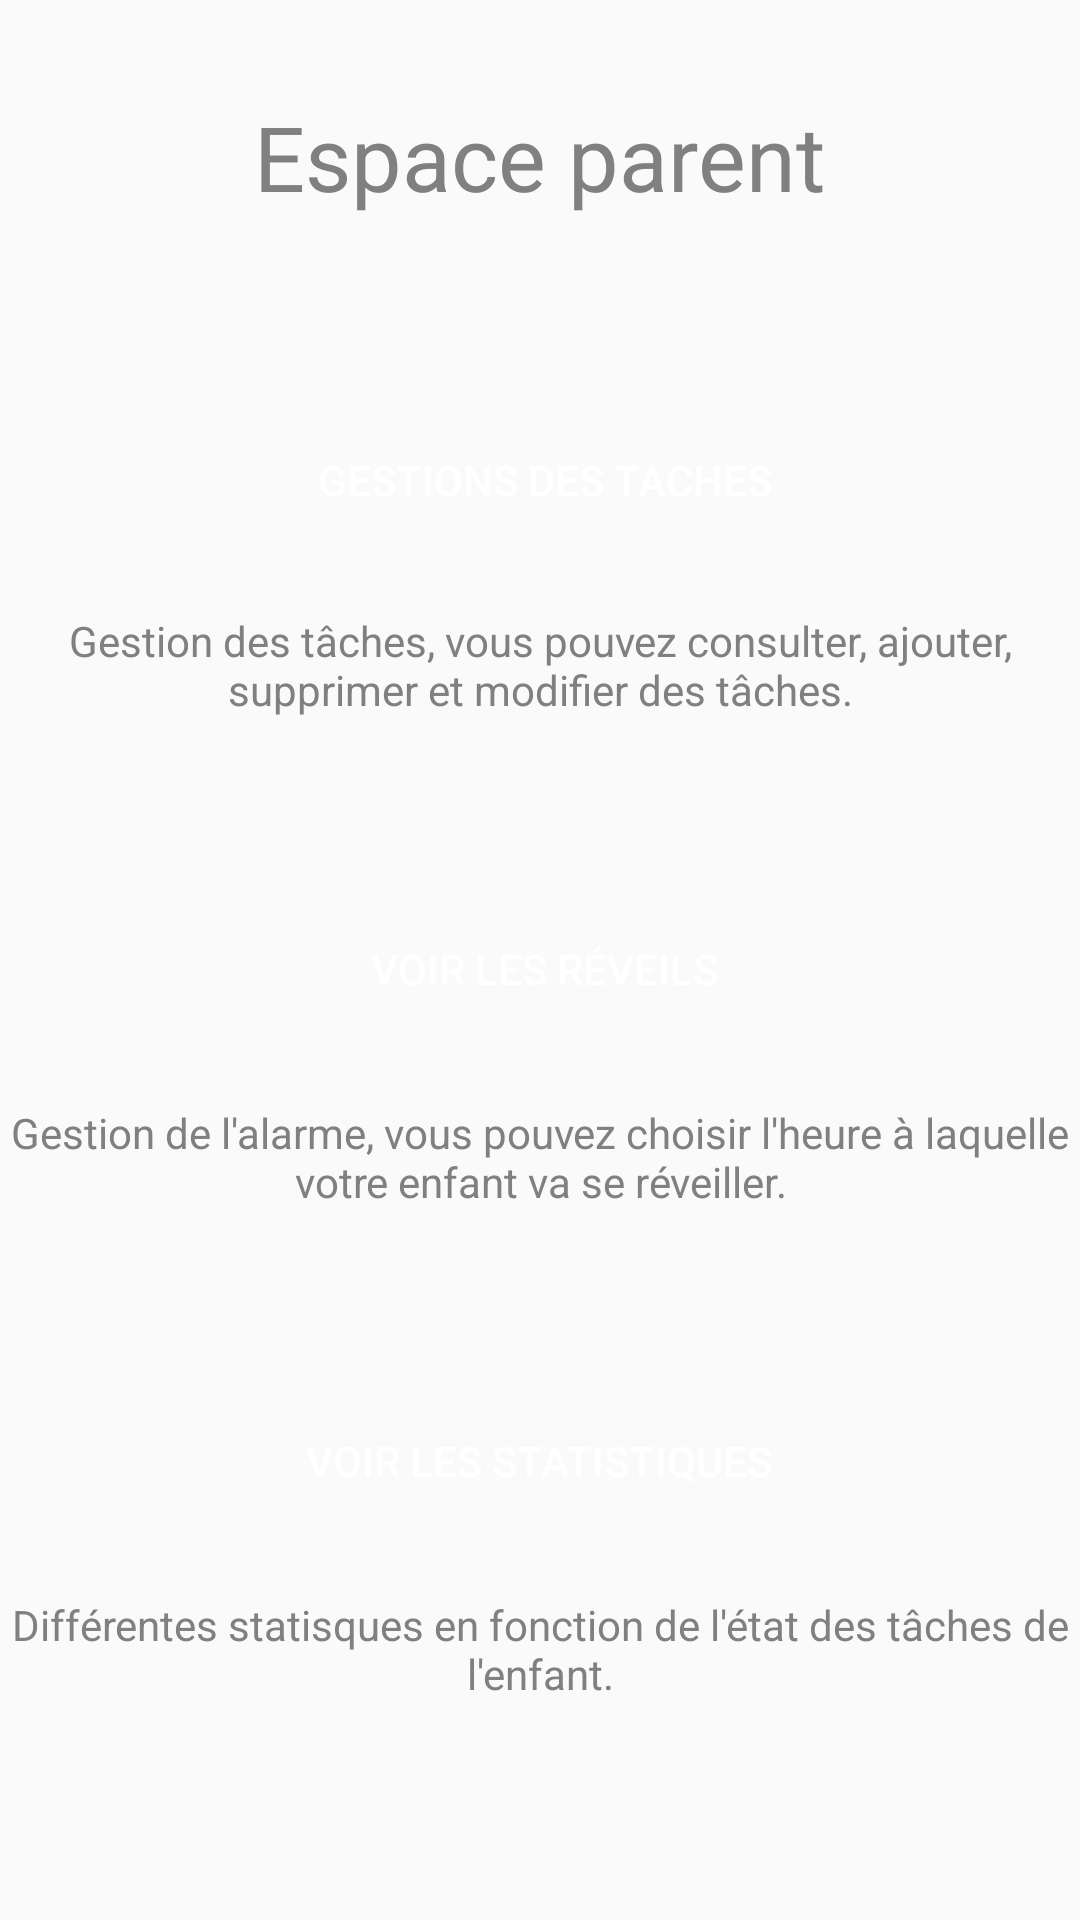

Write the Android layout XML for this screen, with the resource values it uses.
<!-- AndroidManifest.xml: application theme AppTheme -->
<!-- res/layout/activity_main_parent.xml -->
<?xml version="1.0" encoding="utf-8"?>
<androidx.constraintlayout.widget.ConstraintLayout xmlns:android="http://schemas.android.com/apk/res/android"
    xmlns:app="http://schemas.android.com/apk/res-auto"
    xmlns:tools="http://schemas.android.com/tools"
    android:layout_width="match_parent"
    android:layout_height="match_parent"
    tools:context=".main.MainParent">

    <TextView
        android:id="@+id/label_title"
        android:layout_width="wrap_content"
        android:layout_height="wrap_content"
        android:layout_marginTop="32dp"
        android:text="Espace parent"
        android:textSize="30sp"
        app:layout_constraintEnd_toEndOf="parent"
        app:layout_constraintStart_toStartOf="parent"
        app:layout_constraintTop_toTopOf="parent" />

    <TextView
        android:id="@+id/label_tache"
        android:layout_width="360dp"
        android:layout_height="38dp"
        android:layout_marginTop="20dp"
        android:text="Gestion des tâches, vous pouvez consulter, ajouter, supprimer et modifier des tâches."
        android:textAlignment="center"
        app:layout_constraintEnd_toEndOf="parent"
        app:layout_constraintHorizontal_bias="0.49"
        app:layout_constraintStart_toStartOf="parent"
        app:layout_constraintTop_toBottomOf="@+id/button_gestion_des_taches" />

    <Button
        android:id="@+id/button_gestion_des_taches"
        android:layout_width="300dp"
        android:layout_height="0dp"
        android:layout_gravity="start"
        android:layout_marginStart="48dp"
        android:layout_marginTop="136dp"
        android:layout_marginEnd="48dp"
        android:background="@drawable/button_btn"
        android:enabled="true"
        android:text="Gestions des taches"
        android:textColor="#FFFFFF"
        app:layout_constraintEnd_toEndOf="parent"
        app:layout_constraintHorizontal_bias="0.466"
        app:layout_constraintStart_toStartOf="parent"
        app:layout_constraintTop_toTopOf="parent" />

    <Button
        android:id="@+id/button_ajouter_un_reveil"
        android:layout_width="300dp"
        android:layout_height="50dp"
        android:layout_gravity="start"
        android:layout_marginStart="48dp"
        android:layout_marginTop="56dp"
        android:layout_marginEnd="48dp"
        android:background="@drawable/button_btn"
        android:enabled="true"
        android:text="Voir les réveils"
        android:textColor="#FFFFFF"
        app:layout_constraintEnd_toEndOf="parent"
        app:layout_constraintHorizontal_bias="0.466"
        app:layout_constraintStart_toStartOf="parent"
        app:layout_constraintTop_toBottomOf="@+id/label_tache" />

    <Button
        android:id="@+id/button_show_stats"
        android:layout_width="300dp"
        android:layout_height="50dp"
        android:layout_gravity="start"
        android:layout_marginStart="48dp"
        android:layout_marginTop="56dp"
        android:layout_marginEnd="48dp"
        android:background="@drawable/button_btn"
        android:enabled="true"
        android:text="Voir les statistiques "
        android:textColor="#FFFFFF"
        app:layout_constraintEnd_toEndOf="parent"
        app:layout_constraintHorizontal_bias="0.466"
        app:layout_constraintStart_toStartOf="parent"
        app:layout_constraintTop_toBottomOf="@+id/label_planning" />

    <TextView
        android:id="@+id/label_planning"
        android:layout_width="360dp"
        android:layout_height="38dp"
        android:layout_marginTop="20dp"
        android:text="Gestion de l'alarme, vous pouvez choisir l'heure à laquelle votre enfant va se réveiller."
        android:textAlignment="center"
        app:layout_constraintEnd_toEndOf="parent"
        app:layout_constraintHorizontal_bias="0.49"
        app:layout_constraintStart_toStartOf="parent"
        app:layout_constraintTop_toBottomOf="@+id/button_ajouter_un_reveil" />

    <TextView
        android:id="@+id/label_stats"
        android:layout_width="360dp"
        android:layout_height="38dp"
        android:layout_marginTop="20dp"
        android:text="Différentes statisques en fonction de l'état des tâches de l'enfant."
        android:textAlignment="center"
        app:layout_constraintEnd_toEndOf="parent"
        app:layout_constraintHorizontal_bias="0.49"
        app:layout_constraintStart_toStartOf="parent"
        app:layout_constraintTop_toBottomOf="@+id/button_show_stats" />
</androidx.constraintlayout.widget.ConstraintLayout>
<!-- resources referenced by this layout -->
<resources>
  <style name="AppTheme" parent="Theme.AppCompat.Light.DarkActionBar">
          <item name="colorPrimary">@color/colorPrimary</item>
          <item name="colorPrimaryDark">@color/colorPrimary</item>
          <item name="colorAccent">@color/colorAccent</item>
          <item name="cardBackgroundColor">#ffffff</item>
          <item name="android:textColor">#808080</item>
      </style>
  <color name="colorPrimary">#6200EE</color>
  <color name="colorAccent">#7613ff</color>
</resources>
